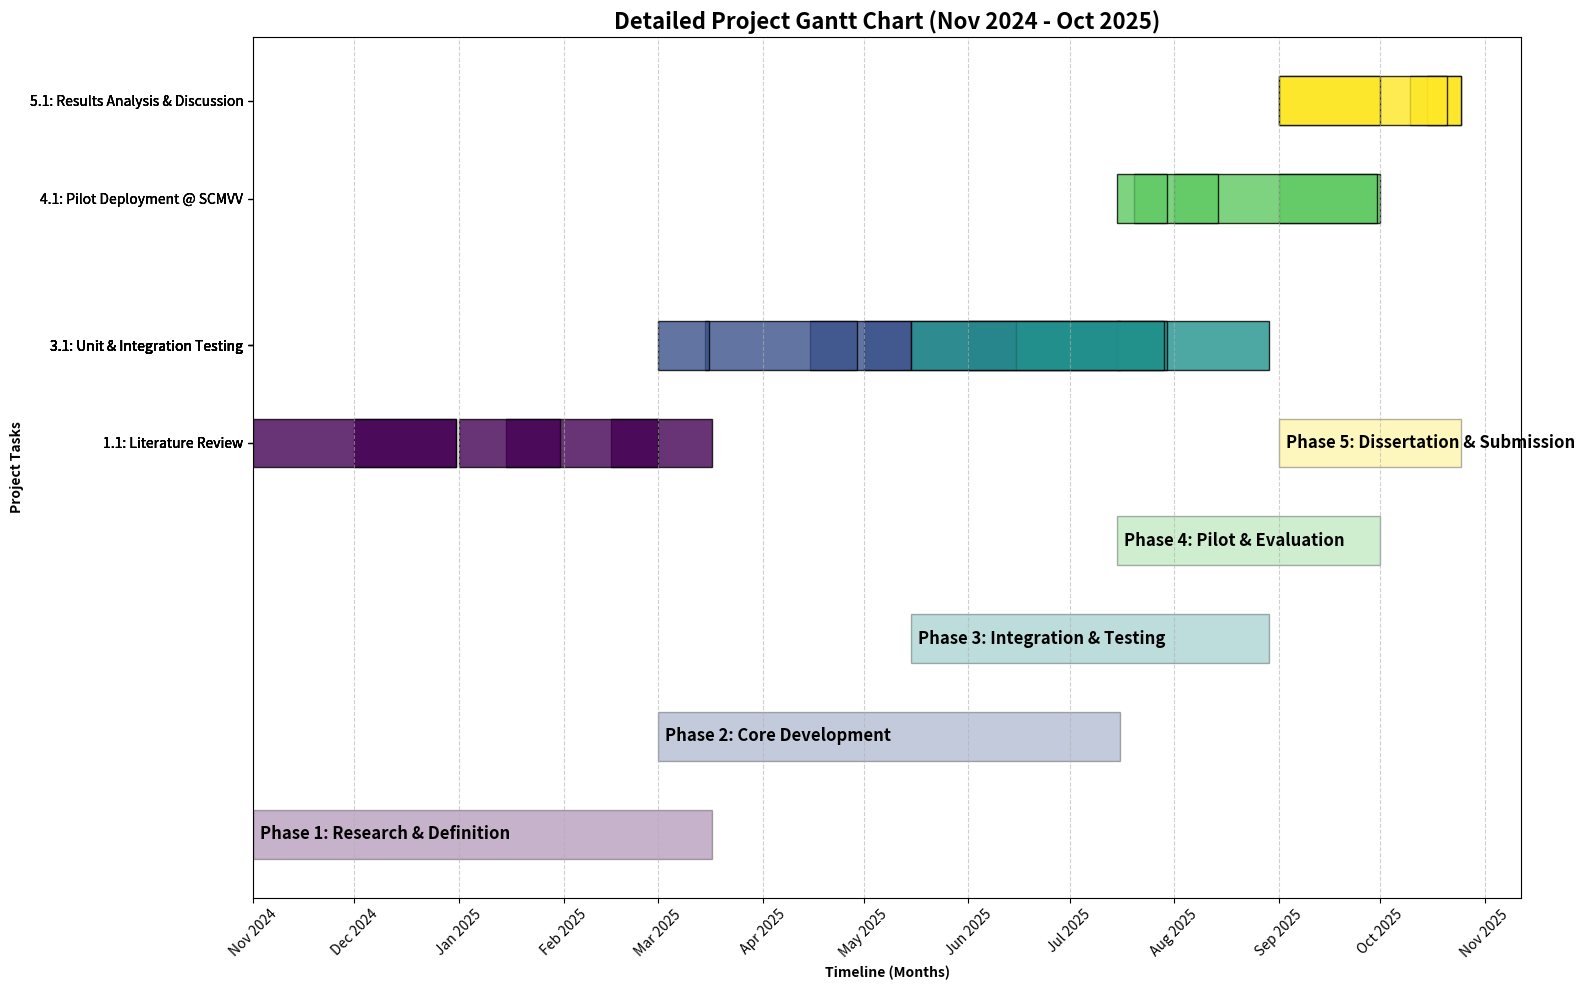

Here is the Python script that generated this plot: (Note: this script raises an exception after producing the figure.)
#!/usr/bin/env python3
# -*- coding: utf-8 -*-
"""
Script para gerar um diagrama de Gantt detalhado para a pré-tese.
Mapeia as fases do projeto ao longo de 12 meses (Nov 2024 - Out 2025).
"""

import matplotlib.pyplot as plt
import matplotlib.dates as mdates
from datetime import datetime, timedelta

def create_detailed_gantt_chart():
    """Gera o diagrama de Gantt detalhado para o projeto da tese."""
    fig, ax = plt.subplots(figsize=(16, 10))

    # Definir as tarefas, datas de início e durações
    # Datas baseadas num cronograma de 12 meses que termina em Outubro de 2025
    tasks = {
        "Phase 1: Research & Definition": [
            ("1.1: Literature Review", "2024-11-01", 60),
            ("1.2: Process Mapping @ SCMVV", "2024-12-01", 30),
            ("1.3: Stakeholder Interviews", "2025-01-01", 30),
            ("1.4: Requirements Elicitation (SRS)", "2025-01-15", 45),
            ("1.5: System Architecture Design", "2025-02-15", 30),
        ],
        "Phase 2: Core Development": [
            ("2.1: Setup Environments", "2025-03-01", 15),
            ("2.2: Database & Core Data Layer", "2025-03-15", 45),
            ("2.3: Authentication & Security Module", "2025-04-15", 30),
            ("2.4: e-Prescription Module (Backend)", "2025-05-01", 45),
            ("2.5: Pharmacy & Validation Module (Backend)", "2025-06-01", 45),
        ],
        "Phase 3: Integration & Testing": [
            ("3.1: Unit & Integration Testing", "2025-05-15", 75),
            ("3.2: Performance Optimization", "2025-06-15", 45),
            ("3.3: External System Integrations", "2025-07-15", 45),
        ],
        "Phase 4: Pilot & Evaluation": [
            ("4.1: Pilot Deployment @ SCMVV", "2025-07-15", 15),
            ("4.2: User Training & Onboarding", "2025-07-20", 25),
            ("4.3: Data Collection & Feedback", "2025-08-01", 60),
            ("4.4: Final System Refinements", "2025-09-01", 30),
        ],
        "Phase 5: Dissertation & Submission": [
            ("5.1: Results Analysis & Discussion", "2025-09-01", 30),
            ("5.2: Full Dissertation Writing", "2025-09-01", 50),
            ("5.3: Final Review & Submission", "2025-10-10", 15),
            ("5.4: Defense Preparation", "2025-10-15", 10),
        ],
    }

    y_pos = []
    task_labels = []
    start_dates = []
    durations = []
    
    # Processar tarefas para o gráfico
    current_y = 0
    phase_colors = plt.cm.viridis(np.linspace(0, 1, len(tasks)))
    task_colors = []

    for i, (phase, task_list) in enumerate(tasks.items()):
        # Adicionar a barra da fase
        phase_start = datetime.strptime(task_list[0][1], "%Y-%m-%d")
        phase_end = datetime.strptime(task_list[-1][1], "%Y-%m-%d") + timedelta(days=task_list[-1][2])
        phase_duration = (phase_end - phase_start).days
        
        ax.barh(current_y + 0.5, phase_duration, left=phase_start, height=0.5, 
                color=phase_colors[i], alpha=0.3, edgecolor='black', label=phase)
        ax.text(phase_start + timedelta(days=2), current_y + 0.5, phase, 
                va='center', ha='left', color='black', fontweight='bold', fontsize=12)

        current_y -= (len(task_list) + 1)
        
        # Adicionar as tarefas individuais
        for task_name, start, duration in reversed(task_list):
            y_pos.append(current_y + len(task_list) * 0.5)
            task_labels.append(task_name)
            start_date = datetime.strptime(start, "%Y-%m-%d")
            start_dates.append(start_date)
            durations.append(timedelta(days=duration))
            task_colors.append(phase_colors[i])
        current_y += (len(task_list))


    ax.barh(y_pos, durations, left=start_dates, height=0.5, align='center', 
            color=task_colors, alpha=0.8, edgecolor='black')

    # Formatação do gráfico
    ax.set_yticks(y_pos)
    ax.set_yticklabels(task_labels)
    ax.invert_yaxis()  # As tarefas no topo primeiro

    # Formatar o eixo X para mostrar meses
    ax.xaxis_date()
    ax.xaxis.set_major_locator(mdates.MonthLocator())
    ax.xaxis.set_major_formatter(mdates.DateFormatter('%b %Y'))
    plt.xticks(rotation=45)

    # Adicionar grelha e título
    ax.grid(True, which='major', axis='x', linestyle='--', alpha=0.6)
    ax.set_xlabel("Timeline (Months)", fontweight='bold')
    ax.set_ylabel("Project Tasks", fontweight='bold')
    ax.set_title("Detailed Project Gantt Chart (Nov 2024 - Oct 2025)", fontsize=16, fontweight='bold')
    
    # Adicionar linha do dia de hoje para referência (se dentro do intervalo)
    today = datetime.now()
    if datetime(2024, 11, 1) < today < datetime(2025, 10, 31):
        ax.axvline(today, color='red', linestyle='-', linewidth=2, label='Today')

    # Melhorar layout e salvar
    fig.tight_layout()
    plt.savefig('images/generated/gantt_chart_detailed.png', dpi=300)
    plt.close()
    print("✓ Diagrama de Gantt detalhado gerado: images/generated/gantt_chart_detailed.png")


if __name__ == "__main__":
    # O numpy pode ser necessário para `linspace`
    try:
        import numpy as np
    except ImportError:
        print("Aviso: A biblioteca 'numpy' não está instalada. A geração de cores pode falhar.")
        print("Execute: pip install numpy")
    
    print("Gerando o diagrama de Gantt detalhado...")
    create_detailed_gantt_chart()
    print("Processo concluído!") 